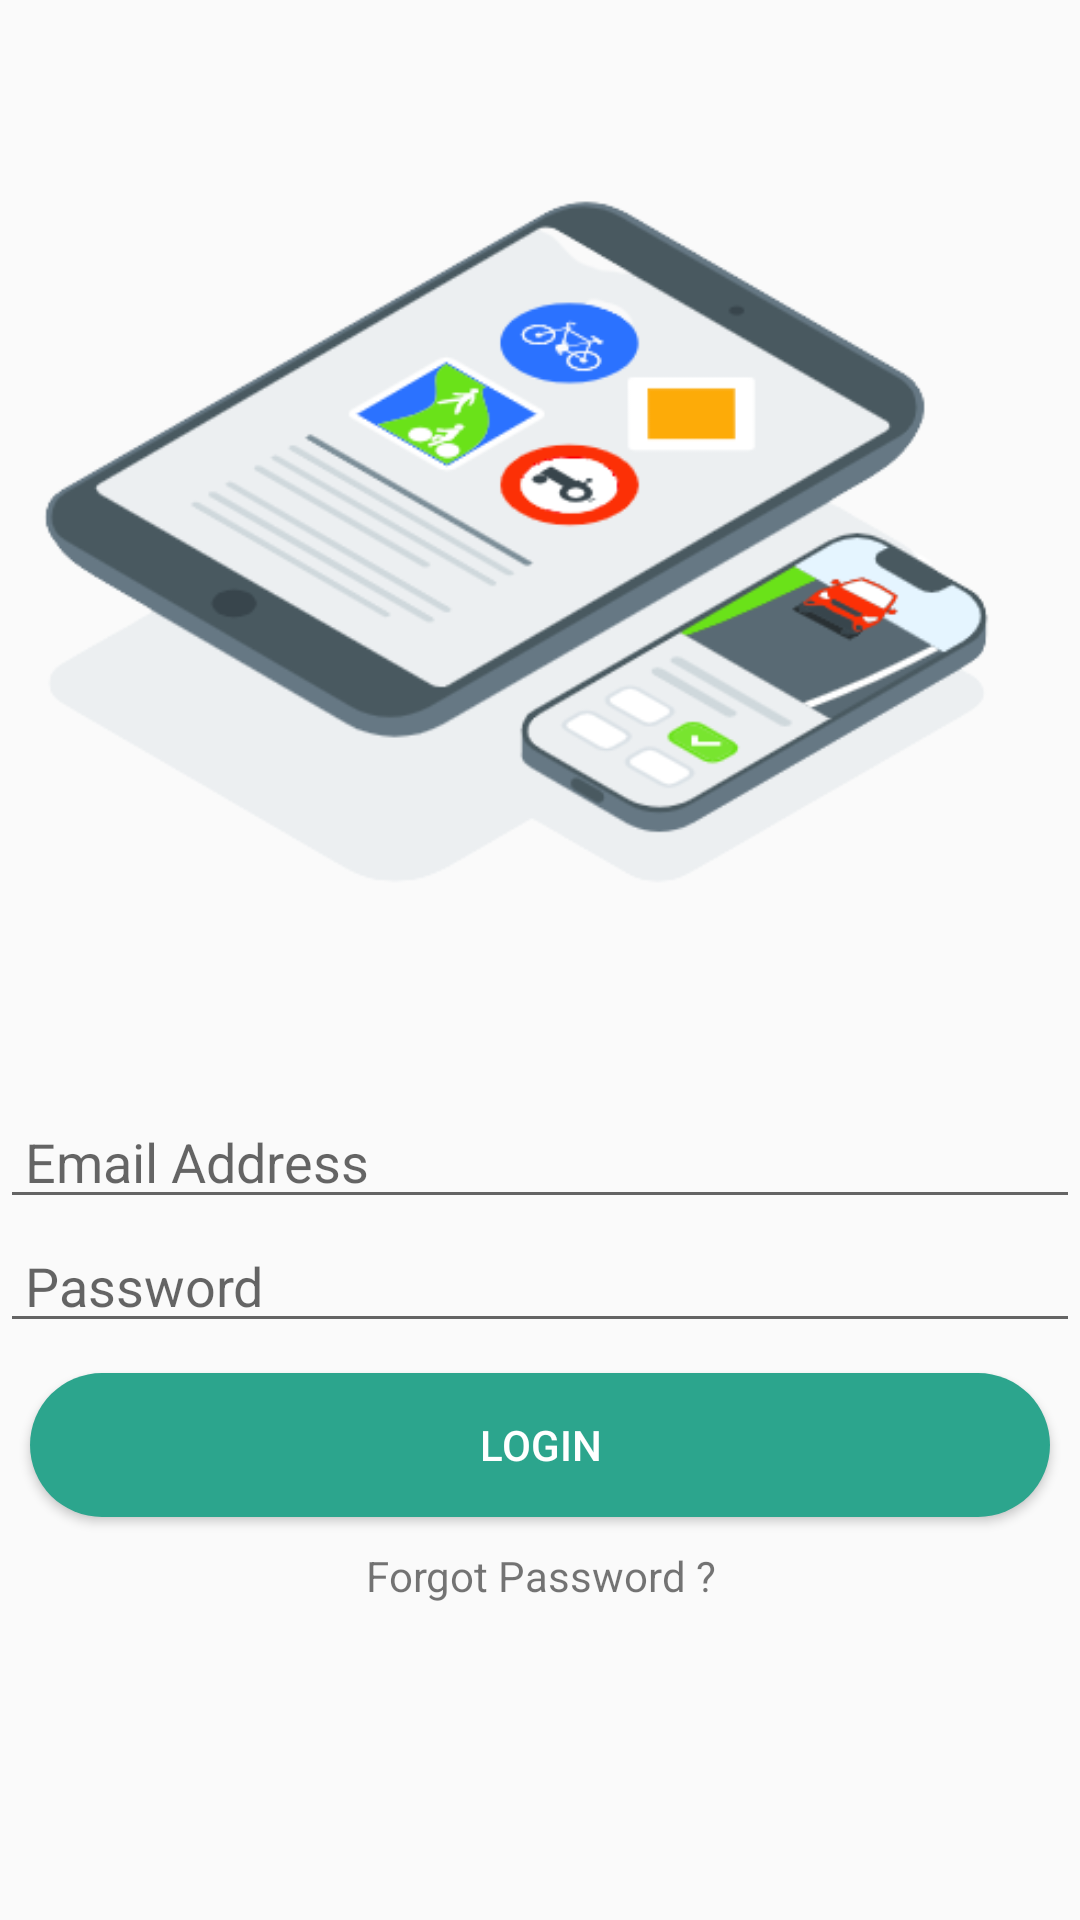

Here is an Android app screen rendered from its layout file. Give the layout XML and the strings, colors and styles it references.
<!-- AndroidManifest.xml: application theme Theme.QuizApp -->
<!-- res/layout/activity_signin.xml -->
<?xml version="1.0" encoding="utf-8"?>
<LinearLayout xmlns:android="http://schemas.android.com/apk/res/android"
    android:layout_width="match_parent"
    android:layout_height="match_parent"
    xmlns:tools="http://schemas.android.com/tools"
    tools:context=".SignIn"
    android:orientation="vertical"
    android:layout_margin="20dp">
    <ImageView
        android:layout_width="match_parent"
        android:layout_height="wrap_content"
        android:src="@drawable/logo1"
        />
    <EditText
        android:layout_width="match_parent"
        android:layout_height="wrap_content"
        android:id="@+id/etEmail"
        android:hint=" Email Address"
        android:drawableLeft="@drawable/ic_baseline_alternate_email_24"
        />
    <EditText
        android:layout_width="match_parent"
        android:layout_height="wrap_content"
        android:id="@+id/etPwd"
        android:hint=" Password"
        android:inputType="textPassword"
        android:drawableLeft="@drawable/ic_baseline_lock_24"
        />
    <Button
        android:layout_width="match_parent"
        android:layout_height="wrap_content"
        android:textColor="@color/white"
        android:text="LOGIN"
        android:id="@+id/bSign"
        android:textAlignment="center"
        android:layout_margin="10dp"
        android:padding="12dp"
        android:background="@drawable/round_btn"/>
    <TextView
        android:layout_width="match_parent"
        android:layout_height="wrap_content"
        android:text="Forgot Password ?"
        android:id="@+id/tvFPwd"
        android:textAlignment="center"/>


</LinearLayout>
<!-- resources referenced by this layout -->
<resources>
  <!-- drawable logo1: png bitmap (drawable-v24, 57507 bytes) -->
  <!-- drawable round_btn (drawable) -->
  <?xml version="1.0" encoding="utf-8"?>
  <shape xmlns:android="http://schemas.android.com/apk/res/android">
  <solid android:color="#2ca58d"/>
      <corners
          android:topRightRadius="45dp"
          android:topLeftRadius="45dp"
          android:bottomLeftRadius="45dp"
          android:bottomRightRadius="45dp"
  
          />
  </shape>
  <style name="Theme.QuizApp" parent="Theme.AppCompat.Light.DarkActionBar">
          
          <item name="colorPrimary">@color/teal_700</item>
          <item name="colorPrimaryDark">#009688</item>
          <item name="colorAccent">@color/teal_200</item>
          
      </style>
  <!-- not gathered from this repository: default colours our renderer supplied (Android Studio template values) -->
  <color name="teal_200">#FF03DAC5</color>
  <color name="teal_700">#FF018786</color>
  <color name="white">#FFFFFFFF</color>
</resources>
